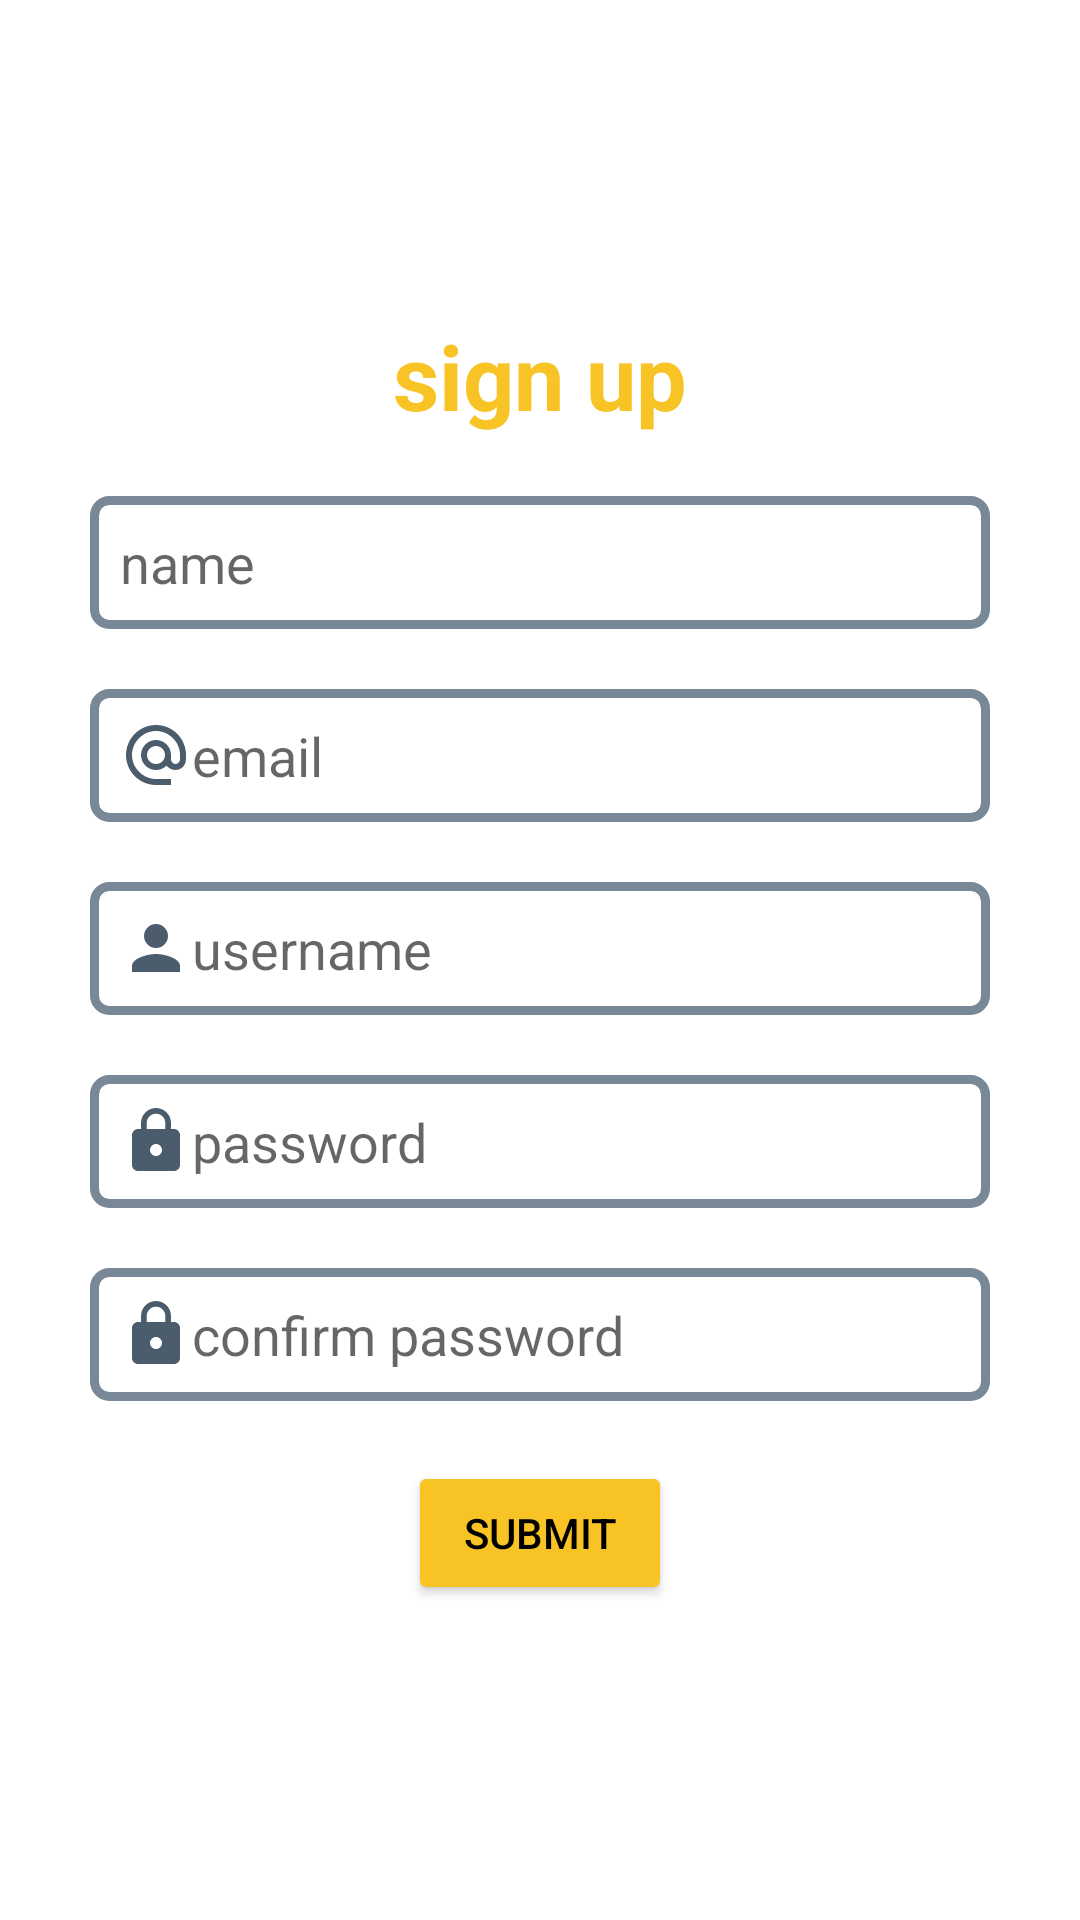

This screen was rendered from an Android layout file. Write that file and the resources it references.
<!-- AndroidManifest.xml: application theme Theme.Cookitapp -->
<!-- res/layout/activity_sign_up.xml -->
<?xml version="1.0" encoding="utf-8"?>
<LinearLayout xmlns:android="http://schemas.android.com/apk/res/android"
    xmlns:tools="http://schemas.android.com/tools"
    android:layout_width="match_parent"
    android:layout_height="match_parent"
    tools:context=".ui.SignUpActivity"
    android:gravity="center"
    android:orientation="vertical"
    android:padding="30dp">

    <TextView
        android:layout_width="match_parent"
        android:layout_height="wrap_content"
        android:text="@string/sign_up"
        android:textSize="30sp"
        android:textColor="@color/teal_700"
        android:textStyle="bold"
        android:gravity="center"/>

    <EditText
        android:id="@+id/name"
        android:layout_width="match_parent"
        android:layout_height="wrap_content"
        android:layout_marginTop="20dp"
        android:padding="10dp"
        android:hint="@string/name"
        android:background="@drawable/et_style"/>

    <EditText
        android:id="@+id/email"
        android:layout_width="match_parent"
        android:layout_height="wrap_content"
        android:layout_marginTop="20dp"
        android:padding="10dp"
        android:drawableStart="@drawable/ic_email"
        android:hint="@string/email"
        android:background="@drawable/et_style"/>

    <EditText
        android:id="@+id/username"
        android:layout_width="match_parent"
        android:layout_height="wrap_content"
        android:layout_marginTop="20dp"
        android:padding="10dp"
        android:drawableStart="@drawable/ic_user"
        android:hint="@string/username"
        android:background="@drawable/et_style"/>

    <EditText
        android:id="@+id/password"
        android:layout_width="match_parent"
        android:layout_height="wrap_content"
        android:layout_marginTop="20dp"
        android:padding="10dp"
        android:drawableStart="@drawable/ic_password"
        android:hint="@string/password"
        android:background="@drawable/et_style"/>

    <EditText
        android:id="@+id/confirm_password"
        android:layout_width="match_parent"
        android:layout_height="wrap_content"
        android:layout_marginTop="20dp"
        android:padding="10dp"
        android:drawableStart="@drawable/ic_password"
        android:hint="@string/confirm_password"
        android:background="@drawable/et_style"/>

    <include
        android:id="@+id/progress_bar"
        layout="@layout/include_progressbar"
        android:layout_width="wrap_content"
        android:layout_height="50dp"
        android:layout_marginTop="20dp"
        android:visibility="gone"/>

    <Button
        android:id="@+id/submit_signup"
        android:layout_width="wrap_content"
        android:layout_height="wrap_content"
        android:backgroundTint="@color/teal_700"
        android:textColor="@color/black"
        android:text="@string/submit"
        android:layout_marginTop="20dp"/>


</LinearLayout>
<!-- res/layout/include_progressbar.xml (included above) -->
<?xml version="1.0" encoding="utf-8"?>
<LinearLayout  xmlns:android="http://schemas.android.com/apk/res/android"
    android:orientation="vertical"
    android:layout_width="match_parent"
    android:layout_height="match_parent">

    <ProgressBar
        android:id="@+id/progress_bar"
        android:layout_width="match_parent"
        android:layout_height="match_parent"
        android:layout_gravity="center"
        android:visibility="gone"
        android:indeterminateTint="@color/teal_700"/>

</LinearLayout>
<!-- resources referenced by this layout -->
<resources>
  <color name="black">#FF000000</color>
  <color name="teal_700">#F7C325</color>
  <!-- drawable et_style (drawable) -->
  <?xml version="1.0" encoding="utf-8"?>
  <shape xmlns:android="http://schemas.android.com/apk/res/android" android:shape="rectangle">
  
      <corners android:radius="5dp"/>
      <stroke android:color="@color/purple_500" android:width="3dp"/>
  
  </shape>
  <!-- drawable ic_email (drawable) -->
  <vector android:height="24dp" android:tint="#4B5D6C"
      android:viewportHeight="24" android:viewportWidth="24"
      android:width="24dp" xmlns:android="http://schemas.android.com/apk/res/android">
      <path android:fillColor="@android:color/white" android:pathData="M12,2C6.48,2 2,6.48 2,12s4.48,10 10,10h5v-2h-5c-4.34,0 -8,-3.66 -8,-8s3.66,-8 8,-8 8,3.66 8,8v1.43c0,0.79 -0.71,1.57 -1.5,1.57s-1.5,-0.78 -1.5,-1.57L17,12c0,-2.76 -2.24,-5 -5,-5s-5,2.24 -5,5 2.24,5 5,5c1.38,0 2.64,-0.56 3.54,-1.47 0.65,0.89 1.77,1.47 2.96,1.47 1.97,0 3.5,-1.6 3.5,-3.57L22,12c0,-5.52 -4.48,-10 -10,-10zM12,15c-1.66,0 -3,-1.34 -3,-3s1.34,-3 3,-3 3,1.34 3,3 -1.34,3 -3,3z"/>
  </vector>
  <!-- drawable ic_password (drawable) -->
  <vector android:height="24dp" android:tint="#4B5D6C"
      android:viewportHeight="24" android:viewportWidth="24"
      android:width="24dp" xmlns:android="http://schemas.android.com/apk/res/android">
      <path android:fillColor="@android:color/white" android:pathData="M18,8h-1L17,6c0,-2.76 -2.24,-5 -5,-5S7,3.24 7,6v2L6,8c-1.1,0 -2,0.9 -2,2v10c0,1.1 0.9,2 2,2h12c1.1,0 2,-0.9 2,-2L20,10c0,-1.1 -0.9,-2 -2,-2zM12,17c-1.1,0 -2,-0.9 -2,-2s0.9,-2 2,-2 2,0.9 2,2 -0.9,2 -2,2zM15.1,8L8.9,8L8.9,6c0,-1.71 1.39,-3.1 3.1,-3.1 1.71,0 3.1,1.39 3.1,3.1v2z"/>
  </vector>
  <!-- drawable ic_user (drawable) -->
  <vector android:height="24dp" android:tint="#4B5D6C"
      android:viewportHeight="24" android:viewportWidth="24"
      android:width="24dp" xmlns:android="http://schemas.android.com/apk/res/android">
      <path android:fillColor="@android:color/white" android:pathData="M12,12c2.21,0 4,-1.79 4,-4s-1.79,-4 -4,-4 -4,1.79 -4,4 1.79,4 4,4zM12,14c-2.67,0 -8,1.34 -8,4v2h16v-2c0,-2.66 -5.33,-4 -8,-4z"/>
  </vector>
  <string name="confirm_password">confirm password</string>
  <string name="email">email</string>
  <string name="name">name</string>
  <string name="password">password</string>
  <string name="sign_up">sign up</string>
  <string name="submit">submit</string>
  <string name="username">username</string>
  <style name="Theme.Cookitapp" parent="Theme.MaterialComponents.DayNight.NoActionBar">
          
          <item name="colorPrimary">@color/purple_500</item>
          <item name="colorPrimaryVariant">@color/purple_700</item>
          <item name="colorOnPrimary">@color/white</item>
          
          <item name="colorSecondary">@color/teal_200</item>
          <item name="colorSecondaryVariant">@color/teal_700</item>
          <item name="colorOnSecondary">@color/black</item>
          
          <item name="android:statusBarColor" tools:targetApi="l">?attr/colorPrimaryVariant</item>
          
      </style>
  <color name="purple_500">#788897</color>
  <color name="purple_700">#4b5d6c</color>
  <color name="white">#FFFFFFFF</color>
  <color name="teal_200">#730FC3</color>
</resources>
